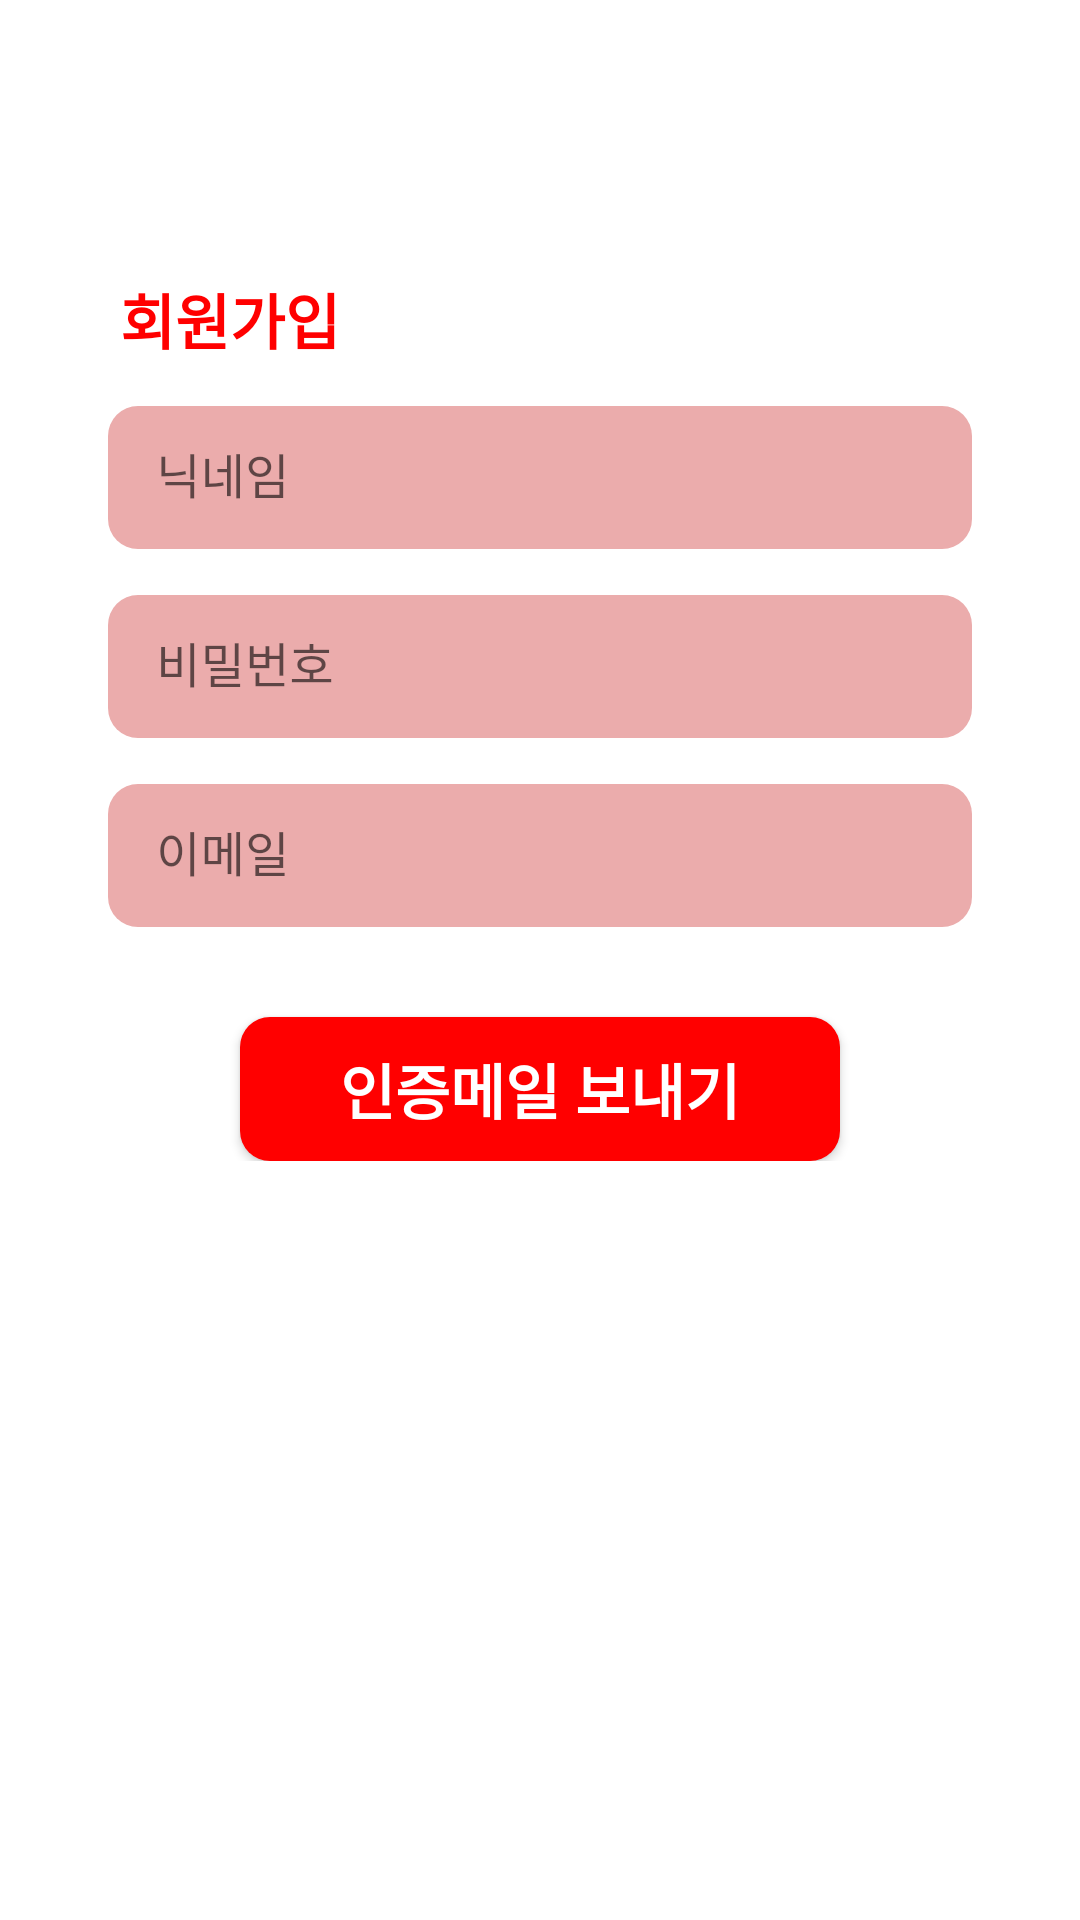

Android layout source for this screen:
<!-- AndroidManifest.xml: application theme Theme.EliteKingBoard -->
<!-- res/layout/fragment_signup.xml -->
<?xml version="1.0" encoding="utf-8"?>
<layout xmlns:tools="http://schemas.android.com/tools"
        xmlns:android="http://schemas.android.com/apk/res/android"
        xmlns:app="http://schemas.android.com/apk/res-auto">

    <ScrollView
            android:layout_width="match_parent"
            android:layout_height="wrap_content">

        <androidx.constraintlayout.widget.ConstraintLayout
                android:layout_width="match_parent"
                android:layout_height="wrap_content">

            <com.google.android.material.textfield.TextInputLayout
                    android:id="@+id/edtNickname"
                    style="@style/Widget.MaterialComponents.TextInputLayout.OutlinedBox.Dense"
                    android:layout_width="0dp"
                    android:layout_height="wrap_content"
                    android:backgroundTint="@color/moon"
                    android:hint="@string/nickname"
                    android:inputType="textPersonName"
                    android:textColor="@color/moon"
                    app:endIconMode="clear_text"
                    app:layout_constraintEnd_toEndOf="parent"
                    app:layout_constraintStart_toStartOf="parent"
                    app:layout_constraintWidth_percent="0.8"
                    app:layout_constraintTop_toTopOf="parent"
                    android:layout_marginTop="130dp">

                <com.google.android.material.textfield.TextInputEditText
                        android:layout_width="match_parent"
                        android:layout_height="wrap_content"
                        android:background="@drawable/corner"
                        android:inputType="text" />
            </com.google.android.material.textfield.TextInputLayout>

            <com.google.android.material.textfield.TextInputLayout
                    android:id="@+id/edtPassword"
                    style="@style/Widget.MaterialComponents.TextInputLayout.OutlinedBox.Dense"
                    android:layout_width="0dp"
                    android:layout_height="wrap_content"
                    android:backgroundTint="@color/moon"
                    android:hint="@string/password"
                    android:inputType="textPersonName"
                    android:textColor="@color/moon"
                    app:endIconMode="clear_text"
                    app:layout_constraintEnd_toEndOf="parent"
                    app:layout_constraintStart_toStartOf="parent"
                    app:layout_constraintWidth_percent="0.8"
                    app:layout_constraintTop_toBottomOf="@id/edtNickname"
                    android:layout_marginTop="10dp">

                <com.google.android.material.textfield.TextInputEditText
                        android:layout_width="match_parent"
                        android:layout_height="wrap_content"
                        android:background="@drawable/corner"
                        android:inputType="textPassword"
                        />
            </com.google.android.material.textfield.TextInputLayout>

            <com.google.android.material.textfield.TextInputLayout
                    android:id="@+id/edtEmail"
                    style="@style/Widget.MaterialComponents.TextInputLayout.OutlinedBox.Dense"
                    android:layout_width="0dp"
                    android:layout_height="wrap_content"
                    android:backgroundTint="@color/moon"
                    android:hint="@string/email"
                    android:inputType="textPersonName"
                    android:textColor="@color/moon"
                    app:endIconMode="clear_text"
                    app:layout_constraintEnd_toEndOf="parent"
                    app:layout_constraintStart_toStartOf="parent"
                    app:layout_constraintWidth_percent="0.8"
                    app:layout_constraintTop_toBottomOf="@id/edtPassword"
                    android:layout_marginTop="10dp">

                <com.google.android.material.textfield.TextInputEditText
                        android:layout_width="match_parent"
                        android:layout_height="wrap_content"
                        android:background="@drawable/corner"
                        android:inputType="text" />
            </com.google.android.material.textfield.TextInputLayout>

            <TextView
                    android:text="@string/signup"
                    android:layout_width="wrap_content"
                    android:layout_height="wrap_content"
                    android:id="@+id/txtSignUp"
                    android:layout_marginBottom="9dp"
                    app:layout_constraintBottom_toTopOf="@+id/edtNickname"
                    app:layout_constraintStart_toStartOf="parent"
                    android:layout_marginStart="40dp"
                    android:textColor="@color/mainColor"
                    style="@style/BaseText" />

            <android.widget.Button
                    android:layout_width="200dp"
                    android:layout_height="0dp"
                    app:layout_constraintTop_toBottomOf="@+id/edtEmail"
                    app:layout_constraintEnd_toEndOf="parent"
                    app:layout_constraintStart_toStartOf="parent"
                    android:layout_marginTop="30dp"
                    style="@style/BaseText"
                    android:textColor="@color/white"
                    android:text="인증메일 보내기"
                    android:background="@drawable/corner_1"
                    android:id="@+id/btnSignUp" />
        </androidx.constraintlayout.widget.ConstraintLayout>
    </ScrollView>
</layout>
<!-- resources referenced by this layout -->
<resources>
  <color name="mainColor">#FF0000</color>
  <color name="moon">#999999</color>
  <color name="white">#FFFFFFFF</color>
  <!-- drawable corner (drawable) -->
  <?xml version="1.0" encoding="utf-8"?>
  <shape xmlns:android="http://schemas.android.com/apk/res/android"
          android:padding="10dp"
          android:shape="rectangle" >
      <solid android:color="@color/subColor" />
      <corners
              android:bottomLeftRadius="10dp"
              android:bottomRightRadius="10dp"
              android:topLeftRadius="10dp"
              android:topRightRadius="10dp" />
  
  </shape>
  <!-- drawable corner_1 (drawable) -->
  <?xml version="1.0" encoding="utf-8"?>
  <shape xmlns:android="http://schemas.android.com/apk/res/android"
          android:padding="10dp"
          android:shape="rectangle" >
      <solid android:color="@color/mainColor" />
      <corners
              android:bottomLeftRadius="10dp"
              android:bottomRightRadius="10dp"
              android:topLeftRadius="10dp"
              android:topRightRadius="10dp" />
  
  </shape>
  <string name="email">이메일</string>
  <string name="nickname">닉네임</string>
  <string name="password">비밀번호</string>
  <string name="signup">회원가입</string>
  <style name="BaseText">
          <item name="android:textColor">@color/black</item>
          <item name="android:textStyle">bold</item>
          <item name="android:textSize">20sp</item>
      </style>
  <style name="Theme.EliteKingBoard" parent="Theme.MaterialComponents.DayNight.NoActionBar">
          
          <item name="colorPrimary">@color/purple_500</item>
          <item name="colorPrimaryVariant">@color/purple_700</item>
          <item name="colorOnPrimary">@color/white</item>
          
          <item name="colorSecondary">@color/teal_200</item>
          <item name="colorSecondaryVariant">@color/teal_700</item>
          <item name="colorOnSecondary">@color/black</item>
          
          <item name="android:statusBarColor" tools:targetApi="l">@color/mainColor</item>
          
      </style>
  <color name="subColor">#EBACAC</color>
  <color name="black">#FF000000</color>
  <color name="purple_500">#FF6200EE</color>
  <color name="purple_700">#FF3700B3</color>
  <color name="teal_200">#FF03DAC5</color>
  <color name="teal_700">#FF018786</color>
</resources>
